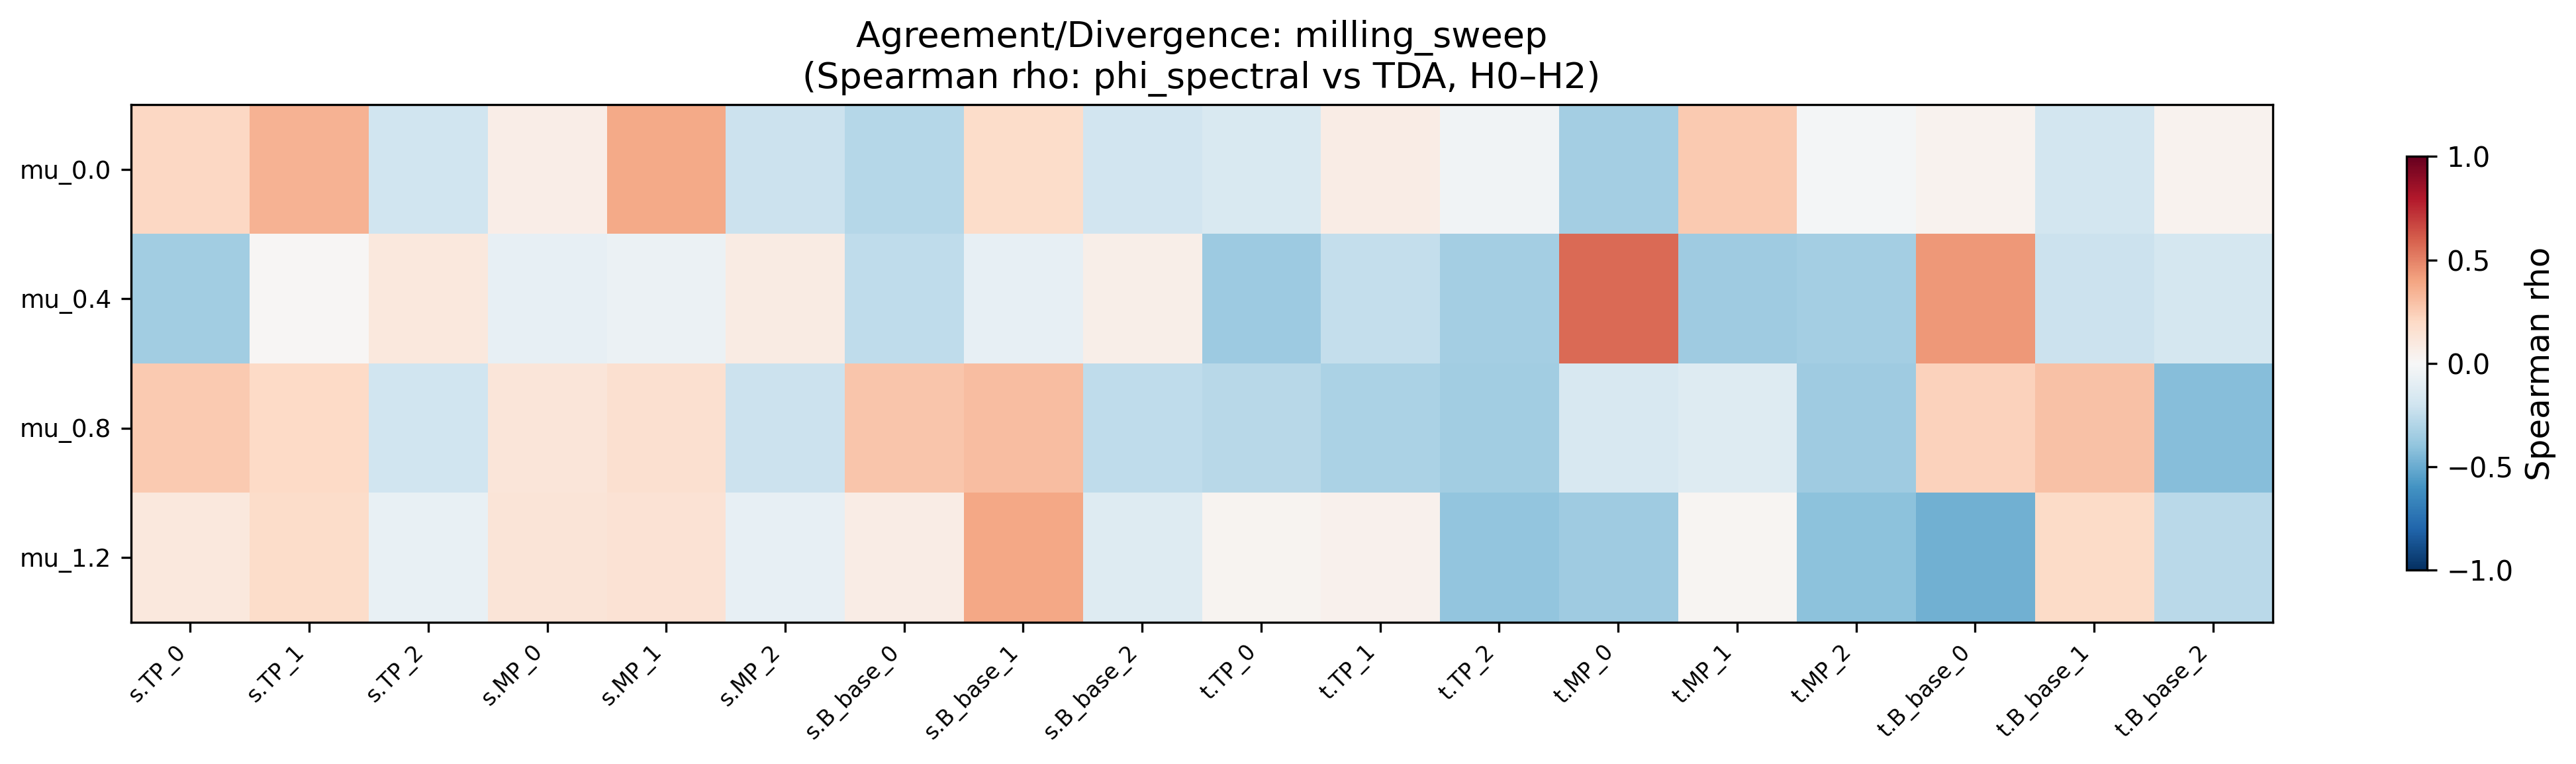

The data file committed next to this chart (first rows):
condition, sweep, snap_TP_0, snap_TP_1, snap_TP_2, snap_MP_0, snap_MP_1, snap_MP_2, snap_B_base_0, snap_B_base_1, snap_B_base_2, traj_TP_0, traj_TP_1, traj_TP_2, traj_MP_0, traj_MP_1, traj_MP_2, traj_B_base_0, traj_B_base_1, traj_B_base_2
mu_0.0, milling_sweep, 0.2062, 0.3454, -0.199, 0.06647, 0.3786, -0.214, -0.2885, 0.1806, -0.1892, -0.1497, 0.0731, -0.0369, -0.3386, 0.2586, -0.01704, 0.03323, -0.181, 0.03243
mu_0.4, milling_sweep, -0.347, 0.009504, 0.1092, -0.08593, -0.05615, 0.08508, -0.2555, -0.08349, 0.05493, -0.3618, -0.2414, -0.3398, 0.5638, -0.3592, -0.3369, 0.4373, -0.2113, -0.1767
mu_0.8, milling_sweep, 0.2647, 0.2009, -0.2017, 0.119, 0.1628, -0.2172, 0.2804, 0.3078, -0.2578, -0.2792, -0.3201, -0.3461, -0.1568, -0.1291, -0.3585, 0.2269, 0.2904, -0.4228
mu_1.2, milling_sweep, 0.1061, 0.1873, -0.0731, 0.1291, 0.1461, -0.08582, 0.0739, 0.3884, -0.1291, 0.03115, 0.04387, -0.3977, -0.3537, 0.01943, -0.4081, -0.4843, 0.1878, -0.2721
